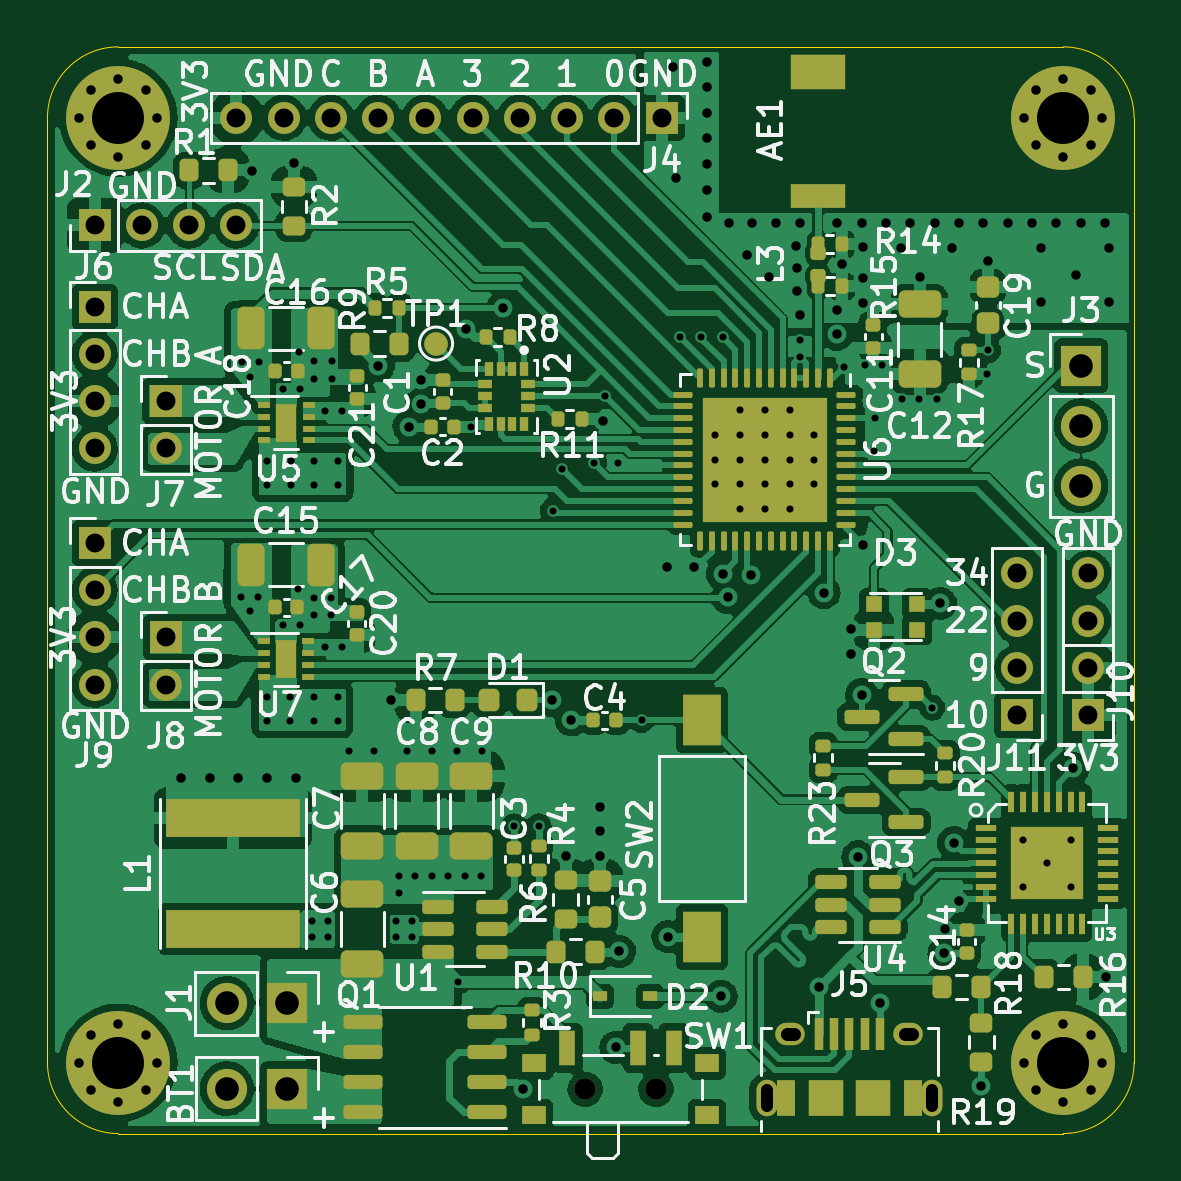
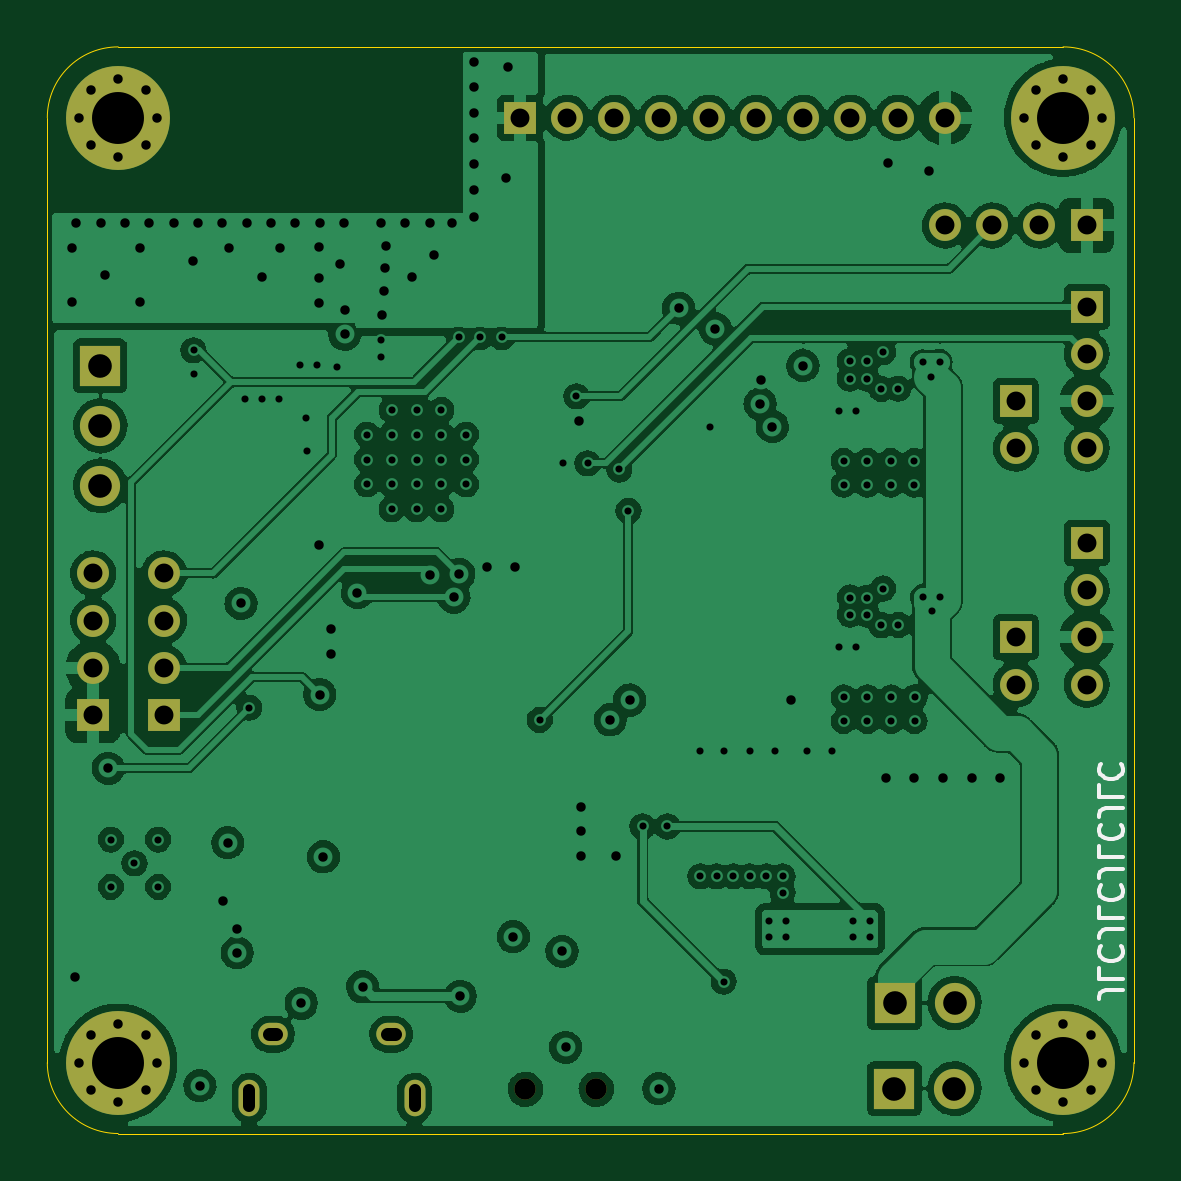
Circuit board: 11 layer files. Board 46.0 x 46.0 mm.
- bottom_copper: Kontroller ESP-B_Cu.gbl (218483 bytes)
- bottom_mask: Kontroller ESP-B_Mask.gbs (2994 bytes)
- paste: Kontroller ESP-B_Paste.gbp (461 bytes)
- bottom_silk: Kontroller ESP-B_Silkscreen.gbo (5621 bytes)
- outline: Kontroller ESP-Edge_Cuts.gm1 (1001 bytes)
- top_copper: Kontroller ESP-F_Cu.gtl (275436 bytes)
- top_mask: Kontroller ESP-F_Mask.gts (13229 bytes)
- paste: Kontroller ESP-F_Paste.gtp (12211 bytes)
- top_silk: Kontroller ESP-F_Silkscreen.gto (99898 bytes)
- drill: Kontroller ESP-NPTH.drl (372 bytes)
- drill: Kontroller ESP-PTH.drl (5251 bytes)

=== bottom_copper: Kontroller ESP-B_Cu.gbl (218483 bytes, source omitted) ===
=== bottom_mask: Kontroller ESP-B_Mask.gbs ===
%TF.GenerationSoftware,KiCad,Pcbnew,(6.0.6)*%
%TF.CreationDate,2022-07-17T19:58:46+03:00*%
%TF.ProjectId,Kontroller ESP,4b6f6e74-726f-46c6-9c65-72204553502e,rev?*%
%TF.SameCoordinates,Original*%
%TF.FileFunction,Soldermask,Bot*%
%TF.FilePolarity,Negative*%
%FSLAX46Y46*%
G04 Gerber Fmt 4.6, Leading zero omitted, Abs format (unit mm)*
G04 Created by KiCad (PCBNEW (6.0.6)) date 2022-07-17 19:58:46*
%MOMM*%
%LPD*%
G01*
G04 APERTURE LIST*
%ADD10O,0.890000X1.550000*%
%ADD11O,1.250000X0.950000*%
%ADD12C,0.900000*%
%ADD13C,4.400000*%
%ADD14C,0.700000*%
%ADD15R,1.350000X1.350000*%
%ADD16O,1.350000X1.350000*%
%ADD17R,1.700000X1.700000*%
%ADD18O,1.700000X1.700000*%
G04 APERTURE END LIST*
D10*
X160450000Y-130500000D03*
D11*
X166450000Y-127800000D03*
X161450000Y-127800000D03*
D10*
X167450000Y-130500000D03*
D12*
X155760000Y-130130000D03*
X152760000Y-130130000D03*
D13*
X133000000Y-89000000D03*
D14*
X133000000Y-90650000D03*
X133000000Y-87350000D03*
X134650000Y-89000000D03*
X131833274Y-90166726D03*
X131350000Y-89000000D03*
X134166726Y-87833274D03*
X131833274Y-87833274D03*
X134166726Y-90166726D03*
D15*
X171060000Y-114290000D03*
D16*
X171060000Y-112290000D03*
X171060000Y-110290000D03*
X171060000Y-108290000D03*
D15*
X174060000Y-114290000D03*
D16*
X174060000Y-112290000D03*
X174060000Y-110290000D03*
X174060000Y-108290000D03*
D15*
X132000000Y-97000000D03*
D16*
X132000000Y-99000000D03*
X132000000Y-101000000D03*
X132000000Y-103000000D03*
D15*
X156000000Y-89000000D03*
D16*
X154000000Y-89000000D03*
X152000000Y-89000000D03*
X150000000Y-89000000D03*
X148000000Y-89000000D03*
X146000000Y-89000000D03*
X144000000Y-89000000D03*
X142000000Y-89000000D03*
X140000000Y-89000000D03*
X138000000Y-89000000D03*
D15*
X132000000Y-107000000D03*
D16*
X132000000Y-109000000D03*
X132000000Y-111000000D03*
X132000000Y-113000000D03*
D17*
X140140000Y-130100000D03*
D18*
X137600000Y-130100000D03*
D14*
X134166726Y-127833274D03*
X134650000Y-129000000D03*
X131350000Y-129000000D03*
D13*
X133000000Y-129000000D03*
D14*
X133000000Y-127350000D03*
X131833274Y-130166726D03*
X133000000Y-130650000D03*
X131833274Y-127833274D03*
X134166726Y-130166726D03*
D15*
X135000000Y-101000000D03*
D16*
X135000000Y-103000000D03*
D14*
X171833274Y-130166726D03*
X173000000Y-127350000D03*
X174650000Y-129000000D03*
X171350000Y-129000000D03*
X173000000Y-130650000D03*
X174166726Y-130166726D03*
D13*
X173000000Y-129000000D03*
D14*
X171833274Y-127833274D03*
X174166726Y-127833274D03*
X171833274Y-87833274D03*
X174650000Y-89000000D03*
X171833274Y-90166726D03*
X174166726Y-90166726D03*
X173000000Y-87350000D03*
D13*
X173000000Y-89000000D03*
D14*
X173000000Y-90650000D03*
X171350000Y-89000000D03*
X174166726Y-87833274D03*
D15*
X135000000Y-111000000D03*
D16*
X135000000Y-113000000D03*
D17*
X173760000Y-99495000D03*
D18*
X173760000Y-102035000D03*
X173760000Y-104575000D03*
D17*
X140135000Y-126480000D03*
D18*
X137595000Y-126480000D03*
D15*
X132000000Y-93560000D03*
D16*
X134000000Y-93560000D03*
X136000000Y-93560000D03*
X138000000Y-93560000D03*
M02*

=== paste: Kontroller ESP-B_Paste.gbp ===
%TF.GenerationSoftware,KiCad,Pcbnew,(6.0.6)*%
%TF.CreationDate,2022-07-17T19:58:46+03:00*%
%TF.ProjectId,Kontroller ESP,4b6f6e74-726f-46c6-9c65-72204553502e,rev?*%
%TF.SameCoordinates,Original*%
%TF.FileFunction,Paste,Bot*%
%TF.FilePolarity,Positive*%
%FSLAX46Y46*%
G04 Gerber Fmt 4.6, Leading zero omitted, Abs format (unit mm)*
G04 Created by KiCad (PCBNEW (6.0.6)) date 2022-07-17 19:58:46*
%MOMM*%
%LPD*%
G01*
G04 APERTURE LIST*
G04 APERTURE END LIST*
M02*

=== bottom_silk: Kontroller ESP-B_Silkscreen.gbo ===
%TF.GenerationSoftware,KiCad,Pcbnew,(6.0.6)*%
%TF.CreationDate,2022-07-17T19:58:46+03:00*%
%TF.ProjectId,Kontroller ESP,4b6f6e74-726f-46c6-9c65-72204553502e,rev?*%
%TF.SameCoordinates,Original*%
%TF.FileFunction,Legend,Bot*%
%TF.FilePolarity,Positive*%
%FSLAX46Y46*%
G04 Gerber Fmt 4.6, Leading zero omitted, Abs format (unit mm)*
G04 Created by KiCad (PCBNEW (6.0.6)) date 2022-07-17 19:58:46*
%MOMM*%
%LPD*%
G01*
G04 APERTURE LIST*
%ADD10C,0.150000*%
%ADD11O,0.890000X1.550000*%
%ADD12O,1.250000X0.950000*%
%ADD13C,0.900000*%
%ADD14C,4.400000*%
%ADD15C,0.700000*%
%ADD16R,1.350000X1.350000*%
%ADD17O,1.350000X1.350000*%
%ADD18R,1.700000X1.700000*%
%ADD19O,1.700000X1.700000*%
G04 APERTURE END LIST*
D10*
X130472380Y-125929047D02*
X131186666Y-125929047D01*
X131329523Y-125976666D01*
X131424761Y-126071904D01*
X131472380Y-126214761D01*
X131472380Y-126310000D01*
X131472380Y-124976666D02*
X131472380Y-125452857D01*
X130472380Y-125452857D01*
X131377142Y-124071904D02*
X131424761Y-124119523D01*
X131472380Y-124262380D01*
X131472380Y-124357619D01*
X131424761Y-124500476D01*
X131329523Y-124595714D01*
X131234285Y-124643333D01*
X131043809Y-124690952D01*
X130900952Y-124690952D01*
X130710476Y-124643333D01*
X130615238Y-124595714D01*
X130520000Y-124500476D01*
X130472380Y-124357619D01*
X130472380Y-124262380D01*
X130520000Y-124119523D01*
X130567619Y-124071904D01*
X130472380Y-123357619D02*
X131186666Y-123357619D01*
X131329523Y-123405238D01*
X131424761Y-123500476D01*
X131472380Y-123643333D01*
X131472380Y-123738571D01*
X131472380Y-122405238D02*
X131472380Y-122881428D01*
X130472380Y-122881428D01*
X131377142Y-121500476D02*
X131424761Y-121548095D01*
X131472380Y-121690952D01*
X131472380Y-121786190D01*
X131424761Y-121929047D01*
X131329523Y-122024285D01*
X131234285Y-122071904D01*
X131043809Y-122119523D01*
X130900952Y-122119523D01*
X130710476Y-122071904D01*
X130615238Y-122024285D01*
X130520000Y-121929047D01*
X130472380Y-121786190D01*
X130472380Y-121690952D01*
X130520000Y-121548095D01*
X130567619Y-121500476D01*
X130472380Y-120786190D02*
X131186666Y-120786190D01*
X131329523Y-120833809D01*
X131424761Y-120929047D01*
X131472380Y-121071904D01*
X131472380Y-121167142D01*
X131472380Y-119833809D02*
X131472380Y-120310000D01*
X130472380Y-120310000D01*
X131377142Y-118929047D02*
X131424761Y-118976666D01*
X131472380Y-119119523D01*
X131472380Y-119214761D01*
X131424761Y-119357619D01*
X131329523Y-119452857D01*
X131234285Y-119500476D01*
X131043809Y-119548095D01*
X130900952Y-119548095D01*
X130710476Y-119500476D01*
X130615238Y-119452857D01*
X130520000Y-119357619D01*
X130472380Y-119214761D01*
X130472380Y-119119523D01*
X130520000Y-118976666D01*
X130567619Y-118929047D01*
X130472380Y-118214761D02*
X131186666Y-118214761D01*
X131329523Y-118262380D01*
X131424761Y-118357619D01*
X131472380Y-118500476D01*
X131472380Y-118595714D01*
X131472380Y-117262380D02*
X131472380Y-117738571D01*
X130472380Y-117738571D01*
X131377142Y-116357619D02*
X131424761Y-116405238D01*
X131472380Y-116548095D01*
X131472380Y-116643333D01*
X131424761Y-116786190D01*
X131329523Y-116881428D01*
X131234285Y-116929047D01*
X131043809Y-116976666D01*
X130900952Y-116976666D01*
X130710476Y-116929047D01*
X130615238Y-116881428D01*
X130520000Y-116786190D01*
X130472380Y-116643333D01*
X130472380Y-116548095D01*
X130520000Y-116405238D01*
X130567619Y-116357619D01*
%LPC*%
D11*
X160450000Y-130500000D03*
D12*
X166450000Y-127800000D03*
X161450000Y-127800000D03*
D11*
X167450000Y-130500000D03*
D13*
X155760000Y-130130000D03*
X152760000Y-130130000D03*
D14*
X133000000Y-89000000D03*
D15*
X133000000Y-90650000D03*
X133000000Y-87350000D03*
X134650000Y-89000000D03*
X131833274Y-90166726D03*
X131350000Y-89000000D03*
X134166726Y-87833274D03*
X131833274Y-87833274D03*
X134166726Y-90166726D03*
D16*
X171060000Y-114290000D03*
D17*
X171060000Y-112290000D03*
X171060000Y-110290000D03*
X171060000Y-108290000D03*
D16*
X174060000Y-114290000D03*
D17*
X174060000Y-112290000D03*
X174060000Y-110290000D03*
X174060000Y-108290000D03*
D16*
X132000000Y-97000000D03*
D17*
X132000000Y-99000000D03*
X132000000Y-101000000D03*
X132000000Y-103000000D03*
D16*
X156000000Y-89000000D03*
D17*
X154000000Y-89000000D03*
X152000000Y-89000000D03*
X150000000Y-89000000D03*
X148000000Y-89000000D03*
X146000000Y-89000000D03*
X144000000Y-89000000D03*
X142000000Y-89000000D03*
X140000000Y-89000000D03*
X138000000Y-89000000D03*
D16*
X132000000Y-107000000D03*
D17*
X132000000Y-109000000D03*
X132000000Y-111000000D03*
X132000000Y-113000000D03*
D18*
X140140000Y-130100000D03*
D19*
X137600000Y-130100000D03*
D15*
X134166726Y-127833274D03*
X134650000Y-129000000D03*
X131350000Y-129000000D03*
D14*
X133000000Y-129000000D03*
D15*
X133000000Y-127350000D03*
X131833274Y-130166726D03*
X133000000Y-130650000D03*
X131833274Y-127833274D03*
X134166726Y-130166726D03*
D16*
X135000000Y-101000000D03*
D17*
X135000000Y-103000000D03*
D15*
X171833274Y-130166726D03*
X173000000Y-127350000D03*
X174650000Y-129000000D03*
X171350000Y-129000000D03*
X173000000Y-130650000D03*
X174166726Y-130166726D03*
D14*
X173000000Y-129000000D03*
D15*
X171833274Y-127833274D03*
X174166726Y-127833274D03*
X171833274Y-87833274D03*
X174650000Y-89000000D03*
X171833274Y-90166726D03*
X174166726Y-90166726D03*
X173000000Y-87350000D03*
D14*
X173000000Y-89000000D03*
D15*
X173000000Y-90650000D03*
X171350000Y-89000000D03*
X174166726Y-87833274D03*
D16*
X135000000Y-111000000D03*
D17*
X135000000Y-113000000D03*
D18*
X173760000Y-99495000D03*
D19*
X173760000Y-102035000D03*
X173760000Y-104575000D03*
D18*
X140135000Y-126480000D03*
D19*
X137595000Y-126480000D03*
D16*
X132000000Y-93560000D03*
D17*
X134000000Y-93560000D03*
X136000000Y-93560000D03*
X138000000Y-93560000D03*
M02*

=== outline: Kontroller ESP-Edge_Cuts.gm1 ===
%TF.GenerationSoftware,KiCad,Pcbnew,(6.0.6)*%
%TF.CreationDate,2022-07-17T19:58:46+03:00*%
%TF.ProjectId,Kontroller ESP,4b6f6e74-726f-46c6-9c65-72204553502e,rev?*%
%TF.SameCoordinates,Original*%
%TF.FileFunction,Profile,NP*%
%FSLAX46Y46*%
G04 Gerber Fmt 4.6, Leading zero omitted, Abs format (unit mm)*
G04 Created by KiCad (PCBNEW (6.0.6)) date 2022-07-17 19:58:46*
%MOMM*%
%LPD*%
G01*
G04 APERTURE LIST*
%TA.AperFunction,Profile*%
%ADD10C,0.050000*%
%TD*%
G04 APERTURE END LIST*
D10*
X173000000Y-86000000D02*
X133000000Y-86000000D01*
X133000000Y-86000000D02*
G75*
G03*
X130000000Y-89000000I0J-3000000D01*
G01*
X176000000Y-89000000D02*
G75*
G03*
X173000000Y-86000000I-3000000J0D01*
G01*
X176000000Y-89000000D02*
X176000000Y-129000000D01*
X130000000Y-89000000D02*
X130000000Y-129000000D01*
X173000000Y-132000000D02*
G75*
G03*
X176000000Y-129000000I0J3000000D01*
G01*
X130000000Y-129000000D02*
G75*
G03*
X133000000Y-132000000I3000000J0D01*
G01*
X133000000Y-132000000D02*
X173000000Y-132000000D01*
M02*

=== top_copper: Kontroller ESP-F_Cu.gtl (275436 bytes, source omitted) ===
=== top_mask: Kontroller ESP-F_Mask.gts (13229 bytes, source omitted) ===
=== paste: Kontroller ESP-F_Paste.gtp (12211 bytes, source omitted) ===
=== top_silk: Kontroller ESP-F_Silkscreen.gto (99898 bytes, source omitted) ===
=== drill: Kontroller ESP-NPTH.drl ===
M48
; DRILL file {KiCad (6.0.6)} date Sun Jul 17 19:58:58 2022
; FORMAT={-:-/ absolute / metric / decimal}
; #@! TF.CreationDate,2022-07-17T19:58:58+03:00
; #@! TF.GenerationSoftware,Kicad,Pcbnew,(6.0.6)
; #@! TF.FileFunction,NonPlated,1,4,NPTH
FMAT,2
METRIC
; #@! TA.AperFunction,NonPlated,NPTH,ComponentDrill
T1C0.900
%
G90
G05
T1
X152.76Y-130.13
X155.76Y-130.13
T0
M30

=== drill: Kontroller ESP-PTH.drl ===
M48
; DRILL file {KiCad (6.0.6)} date Sun Jul 17 19:58:58 2022
; FORMAT={-:-/ absolute / metric / decimal}
; #@! TF.CreationDate,2022-07-17T19:58:58+03:00
; #@! TF.GenerationSoftware,Kicad,Pcbnew,(6.0.6)
; #@! TF.FileFunction,Plated,1,4,PTH
FMAT,2
METRIC
; #@! TA.AperFunction,Plated,PTH,ViaDrill
T1C0.300
; #@! TA.AperFunction,Plated,PTH,ViaDrill
T2C0.400
; #@! TA.AperFunction,Plated,PTH,ComponentDrill
T3C0.400
; #@! TA.AperFunction,Plated,PTH,ComponentDrill
T4C0.500
; #@! TA.AperFunction,Plated,PTH,ComponentDrill
T5C0.550
; #@! TA.AperFunction,Plated,PTH,ComponentDrill
T6C0.800
; #@! TA.AperFunction,Plated,PTH,ComponentDrill
T7C1.000
; #@! TA.AperFunction,Plated,PTH,ComponentDrill
T8C2.200
%
G90
G05
T1
X138.21Y-109.28
X138.22Y-99.34
X138.56Y-109.9
X138.57Y-99.96
X138.93Y-109.29
X138.94Y-99.35
X139.28Y-113.54
X139.28Y-114.54
X139.29Y-103.53
X139.29Y-104.53
X139.97Y-110.47
X139.98Y-100.47
X140.28Y-113.54
X140.28Y-114.54
X140.29Y-103.53
X140.29Y-104.53
X140.62Y-108.93
X140.63Y-98.93
X140.69Y-110.48
X140.7Y-100.48
X141.18Y-123.0
X141.18Y-123.7
X141.28Y-113.54
X141.28Y-114.54
X141.29Y-103.53
X141.29Y-104.53
X141.29Y-109.31
X141.29Y-110.04
X141.3Y-99.31
X141.3Y-100.04
X141.76Y-111.42
X141.77Y-101.41
X141.88Y-123.0
X141.88Y-123.7
X142.02Y-109.31
X142.02Y-110.04
X142.03Y-99.31
X142.03Y-100.04
X142.28Y-113.54
X142.28Y-114.54
X142.29Y-103.53
X142.29Y-104.53
X142.47Y-111.42
X142.48Y-101.41
X142.78Y-115.81
X143.83Y-115.81
X144.75Y-123.0
X144.75Y-123.7
X144.87Y-121.11
X144.87Y-121.8
X145.2Y-115.81
X145.45Y-123.0
X145.45Y-123.7
X145.57Y-121.11
X146.26Y-115.81
X146.26Y-121.11
X146.96Y-121.11
X147.35Y-115.81
X147.37Y-125.57
X147.66Y-121.11
X147.93Y-102.09
X148.35Y-121.11
X148.39Y-115.81
X149.75Y-119.0
X150.8Y-119.0
X151.4Y-105.64
X151.79Y-103.89
X153.13Y-103.63
X153.6Y-100.79
X154.17Y-103.62
X155.15Y-114.49
X156.76Y-98.29
X157.68Y-98.29
X158.27Y-102.42
X158.27Y-103.47
X158.27Y-104.52
X158.581Y-98.289
X159.32Y-101.37
X159.32Y-102.42
X159.32Y-103.47
X159.32Y-104.52
X159.32Y-105.57
X160.37Y-101.37
X160.37Y-102.42
X160.37Y-103.47
X160.37Y-104.52
X160.37Y-105.57
X161.42Y-101.37
X161.42Y-102.42
X161.42Y-103.47
X161.42Y-104.52
X161.42Y-105.57
X161.87Y-98.42
X161.87Y-99.12
X162.47Y-102.42
X162.47Y-103.47
X162.47Y-104.52
X163.74Y-99.54
X164.6Y-99.47
X165.01Y-103.09
X165.03Y-101.72
X165.32Y-99.47
X166.18Y-100.92
X166.91Y-100.92
X167.451Y-113.979
X167.64Y-100.91
X169.79Y-99.85
X169.81Y-98.84
X171.31Y-119.56
X171.31Y-121.56
X172.31Y-120.56
X173.31Y-119.56
X173.31Y-121.56
T2
X135.655Y-116.93
X136.87Y-116.93
X138.085Y-116.93
X138.66Y-91.24
X139.3Y-116.93
X140.43Y-90.92
X140.515Y-116.93
X144.01Y-99.49
X144.53Y-113.63
X145.31Y-102.07
X145.8Y-100.11
X145.825Y-101.109
X147.72Y-97.94
X149.28Y-97.06
X150.11Y-130.1
X151.35Y-113.65
X151.94Y-120.25
X152.17Y-114.49
X153.4Y-119.21
X153.4Y-120.26
X153.41Y-118.17
X153.5Y-101.82
X154.06Y-128.35
X154.21Y-124.29
X156.22Y-108.0
X156.27Y-123.67
X156.5Y-86.86
X156.59Y-91.56
X157.37Y-108.02
X157.92Y-86.62
X157.92Y-87.704
X157.92Y-88.788
X157.92Y-89.872
X157.92Y-90.956
X157.92Y-92.039
X157.92Y-93.18
X158.52Y-126.19
X158.58Y-108.32
X158.79Y-109.3
X158.87Y-93.45
X159.63Y-94.8
X159.8Y-108.35
X159.82Y-93.44
X160.55Y-95.75
X160.85Y-93.45
X161.68Y-94.41
X161.71Y-95.34
X161.74Y-96.34
X161.85Y-97.33
X161.86Y-93.45
X162.65Y-125.79
X162.87Y-109.1
X163.41Y-97.13
X163.41Y-98.17
X163.43Y-93.45
X163.63Y-95.17
X164.0Y-110.66
X164.01Y-111.69
X164.31Y-120.29
X164.47Y-93.45
X164.47Y-113.42
X164.52Y-94.47
X164.52Y-95.77
X164.52Y-96.83
X164.52Y-107.08
X165.25Y-126.49
X165.5Y-93.45
X166.13Y-94.5
X166.53Y-93.45
X166.92Y-95.72
X167.56Y-93.45
X167.8Y-109.56
X167.96Y-124.35
X167.98Y-123.34
X168.31Y-94.5
X168.36Y-119.69
X168.57Y-122.14
X168.59Y-93.45
X169.54Y-129.98
X169.62Y-93.45
X169.82Y-95.08
X170.65Y-93.45
X171.68Y-93.45
X172.07Y-94.5
X172.07Y-96.78
X172.71Y-93.45
X173.42Y-116.54
X173.54Y-95.64
X173.74Y-93.45
X174.77Y-93.45
X174.83Y-125.38
X174.95Y-94.5
X174.95Y-96.81
T3
X131.35Y-89.0
X131.35Y-129.0
X131.833Y-87.833
X131.833Y-90.167
X131.833Y-127.833
X131.833Y-130.167
X133.0Y-87.35
X133.0Y-90.65
X133.0Y-127.35
X133.0Y-130.65
X134.167Y-87.833
X134.167Y-90.167
X134.167Y-127.833
X134.167Y-130.167
X134.65Y-89.0
X134.65Y-129.0
X171.35Y-89.0
X171.35Y-129.0
X171.833Y-87.833
X171.833Y-90.167
X171.833Y-127.833
X171.833Y-130.167
X173.0Y-87.35
X173.0Y-90.65
X173.0Y-127.35
X173.0Y-130.65
X174.167Y-87.833
X174.167Y-90.167
X174.167Y-127.833
X174.167Y-130.167
X174.65Y-89.0
X174.65Y-129.0
T6
X132.0Y-93.56
X132.0Y-97.0
X132.0Y-99.0
X132.0Y-101.0
X132.0Y-103.0
X132.0Y-107.0
X132.0Y-109.0
X132.0Y-111.0
X132.0Y-113.0
X134.0Y-93.56
X135.0Y-101.0
X135.0Y-103.0
X135.0Y-111.0
X135.0Y-113.0
X136.0Y-93.56
X138.0Y-89.0
X138.0Y-93.56
X140.0Y-89.0
X142.0Y-89.0
X144.0Y-89.0
X146.0Y-89.0
X148.0Y-89.0
X150.0Y-89.0
X152.0Y-89.0
X154.0Y-89.0
X156.0Y-89.0
X171.06Y-108.29
X171.06Y-110.29
X171.06Y-112.29
X171.06Y-114.29
X174.06Y-108.29
X174.06Y-110.29
X174.06Y-112.29
X174.06Y-114.29
T7
X137.595Y-126.48
X137.6Y-130.1
X140.135Y-126.48
X140.14Y-130.1
X173.76Y-99.495
X173.76Y-102.035
X173.76Y-104.575
T8
X133.0Y-89.0
X133.0Y-129.0
X173.0Y-89.0
X173.0Y-129.0
T4
X160.45Y-130.175G85X160.45Y-130.825
G05
X167.45Y-130.175G85X167.45Y-130.825
G05
T5
X161.3Y-127.8G85X161.6Y-127.8
G05
X166.3Y-127.8G85X166.6Y-127.8
G05
T0
M30

